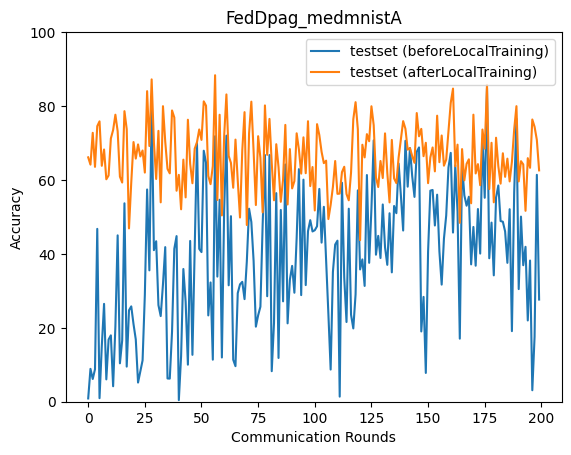

The table this chart was drawn from, first rows:
epoch, accuracy_test_before, accuracy_test_after
0, 0.885, 66.12
1, 8.891, 64.15
2, 6.146, 72.76
3, 8.787, 63.55
4, 46.77, 74.56
5, 0.9579, 75.86
6, 15.04, 63.83
7, 26.48, 68.24
8, 6.047, 60.19
9, 16.82, 61.21
10, 17.96, 71.23
11, 4.186, 73.52
12, 20.33, 77.65
13, 45.01, 73.17
14, 10.39, 60.89
15, 16.59, 59.3
16, 53.68, 78.61
17, 9.502, 73.76
18, 24.73, 46.89
19, 25.8, 59.29
20, 21, 70.26
21, 16.84, 65.78
22, 5.188, 69.62
23, 8.118, 66.36
24, 11.18, 67.98
25, 28.93, 62
26, 57.43, 84.03
27, 35.54, 69.18
28, 80.05, 87.21
29, 41.01, 70.12
30, 43.42, 60.27
31, 26.14, 73.29
32, 23.18, 53.94
33, 31.8, 79.96
34, 41.83, 70.37
35, 6.291, 63
36, 6.255, 61.78
37, 18.95, 78.81
38, 41.37, 76.9
39, 44.81, 57.09
40, 0.4263, 61.38
41, 12.37, 52.06
42, 35.91, 65.5
43, 27.08, 55.29
44, 10.02, 76.3
45, 43.5, 64.37
46, 12.68, 59.11
47, 40.74, 68.47
48, 70.04, 70.18
49, 41.36, 73.67
50, 40.48, 70.84
51, 67.91, 81.27
52, 64.7, 80.09
53, 23.35, 61.08
54, 32.27, 58.87
55, 11.38, 63.76
56, 71.84, 88.34
57, 33.85, 54.57
58, 54.64, 77.64
59, 11.97, 50.4
... 140 more rows
